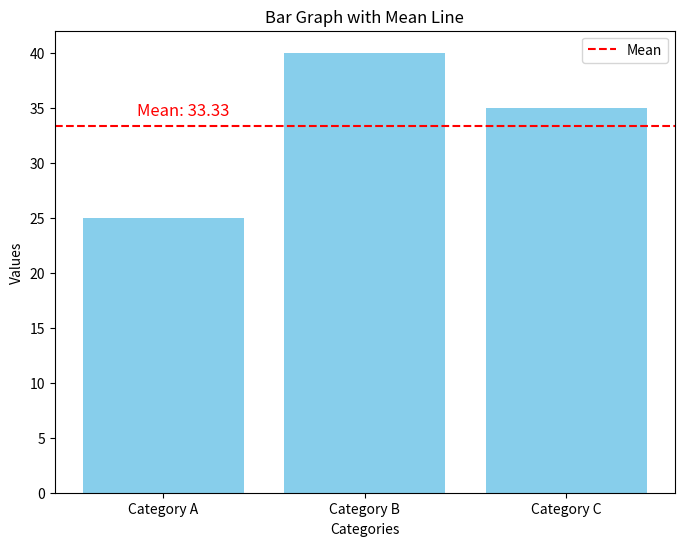

Write the Python code that produced this figure.
import matplotlib.pyplot as plt
import numpy as np

# Data for the three columns
categories = ['Category A', 'Category B', 'Category C']
values = [25, 40, 35]  # Replace these values with your data

# Calculate the mean
mean_value = np.mean(values)

# Create the bar plot
plt.figure(figsize=(8, 6))

plt.bar(categories, values, color='skyblue')
plt.axhline(y=mean_value, color='red', linestyle='--', label='Mean')

plt.xlabel('Categories')
plt.ylabel('Values')
plt.title('Bar Graph with Mean Line')

# Show the legend
plt.legend()

# Display the mean value as text on the graph
plt.text(0.1, mean_value + 1, f'Mean: {mean_value:.2f}', color='red', fontsize=12, ha='center')

plt.show()